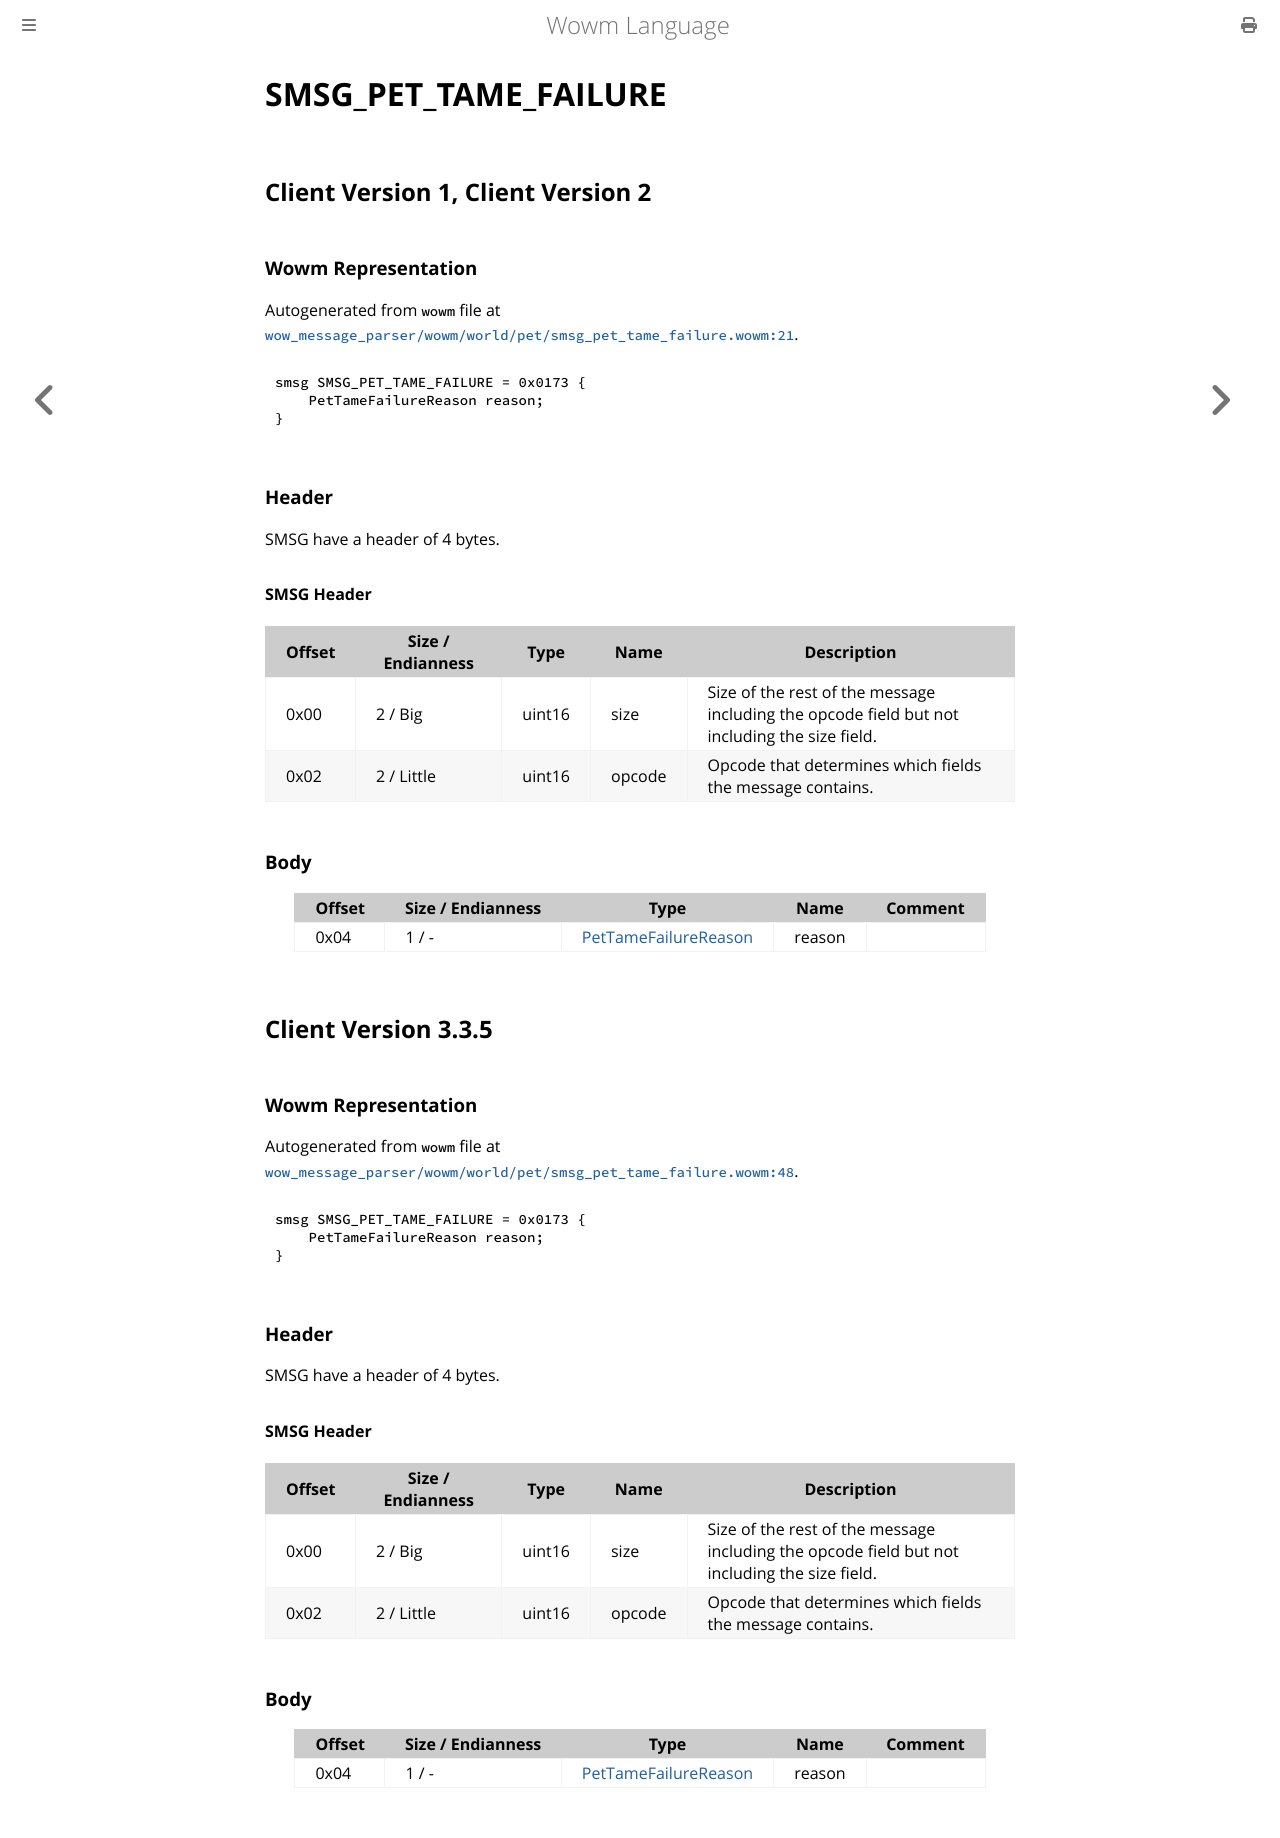

repository: gtker/wow_messages · page: docs/smsg_pet_tame_failure.html · generator: mdbook

# SMSG_PET_TAME_FAILURE

## Client Version 1, Client Version 2

### Wowm Representation

Autogenerated from `wowm` file at [`wow_message_parser/wowm/world/pet/smsg_pet_tame_failure.wowm:21`](https://github.com/gtker/wow_messages/tree/main/wow_message_parser/wowm/world/pet/smsg_pet_tame_failure.wowm#L21).
```rust,ignore
smsg SMSG_PET_TAME_FAILURE = 0x0173 {
    PetTameFailureReason reason;
}
```
### Header

SMSG have a header of 4 bytes.

#### SMSG Header

| Offset | Size / Endianness | Type   | Name   | Description |
| ------ | ----------------- | ------ | ------ | ----------- |
| 0x00   | 2 / Big           | uint16 | size   | Size of the rest of the message including the opcode field but not including the size field.|
| 0x02   | 2 / Little        | uint16 | opcode | Opcode that determines which fields the message contains.|

### Body

| Offset | Size / Endianness | Type | Name | Comment |
| ------ | ----------------- | ---- | ---- | ------- |
| 0x04 | 1 / - | [PetTameFailureReason](pettamefailurereason.md) | reason |  |

## Client Version 3.3.5

### Wowm Representation

Autogenerated from `wowm` file at [`wow_message_parser/wowm/world/pet/smsg_pet_tame_failure.wowm:48`](https://github.com/gtker/wow_messages/tree/main/wow_message_parser/wowm/world/pet/smsg_pet_tame_failure.wowm#L48).
```rust,ignore
smsg SMSG_PET_TAME_FAILURE = 0x0173 {
    PetTameFailureReason reason;
}
```
### Header

SMSG have a header of 4 bytes.

#### SMSG Header

| Offset | Size / Endianness | Type   | Name   | Description |
| ------ | ----------------- | ------ | ------ | ----------- |
| 0x00   | 2 / Big           | uint16 | size   | Size of the rest of the message including the opcode field but not including the size field.|
| 0x02   | 2 / Little        | uint16 | opcode | Opcode that determines which fields the message contains.|

### Body

| Offset | Size / Endianness | Type | Name | Comment |
| ------ | ----------------- | ---- | ---- | ------- |
| 0x04 | 1 / - | [PetTameFailureReason](pettamefailurereason.md) | reason |  |
